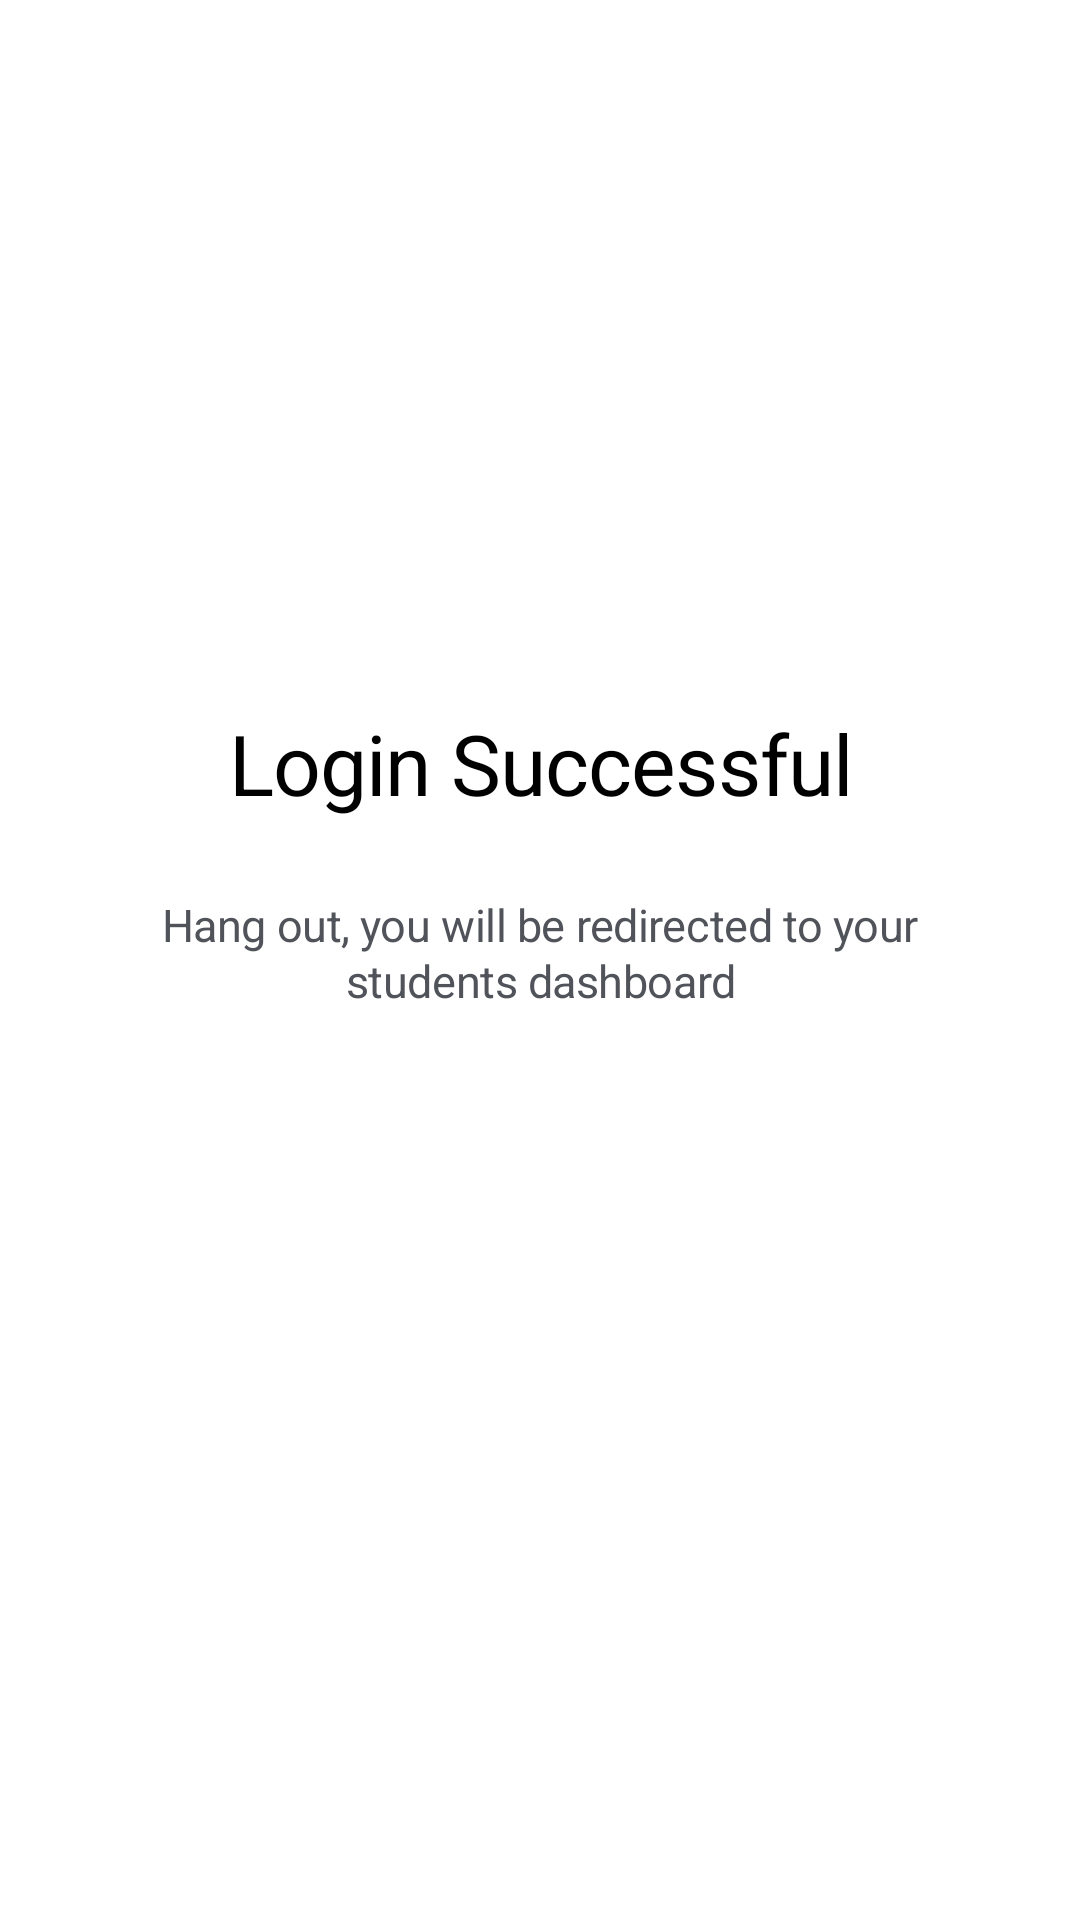

Here is an Android app screen rendered from its layout file. Give the layout XML and the strings, colors and styles it references.
<!-- AndroidManifest.xml: application theme Theme.MyHandBook1 -->
<!-- res/layout/fragment_login1success.xml -->
<?xml version="1.0" encoding="utf-8"?>
<androidx.constraintlayout.widget.ConstraintLayout xmlns:android="http://schemas.android.com/apk/res/android"
    xmlns:app="http://schemas.android.com/apk/res-auto"
    xmlns:tools="http://schemas.android.com/tools"
    android:layout_width="match_parent"
    android:layout_height="match_parent"
    tools:context=".register.Login1Success">


    <ImageView
        android:id="@+id/correct"
        android:layout_width="305.47dp"
        android:layout_height="305.47dp"
        android:layout_marginTop="96dp"
        android:foregroundGravity="center"
        android:src="@drawable/correct1"
        app:layout_constraintEnd_toEndOf="parent"
        app:layout_constraintHorizontal_bias="0.419"
        app:layout_constraintStart_toStartOf="parent"
        app:layout_constraintTop_toTopOf="parent" />

    <TextView
        android:id="@+id/login_succe"
        android:layout_width="247dp"
        android:layout_height="55dp"
        android:layout_marginBottom="16dp"
        android:gravity="center_horizontal|center_vertical"
        android:lineSpacingExtra="-4sp"
        android:text="@string/login_succe"
        android:textAppearance="@style/login_succe"
        app:layout_constraintBottom_toTopOf="@+id/hang_out_yo"
        app:layout_constraintEnd_toEndOf="parent"
        app:layout_constraintStart_toStartOf="parent" />

    <TextView
        android:id="@+id/hang_out_yo"
        android:layout_width="289dp"
        android:layout_height="38dp"
        android:layout_marginBottom="304dp"
        android:gravity="center_horizontal|center_vertical"
        android:lineSpacingExtra="1sp"
        android:text="@string/hang_out_yo"
        android:textAppearance="@style/hang_out_yo"
        app:layout_constraintBottom_toBottomOf="parent"
        app:layout_constraintEnd_toEndOf="parent"
        app:layout_constraintStart_toStartOf="parent" />


</androidx.constraintlayout.widget.ConstraintLayout>
<!-- resources referenced by this layout -->
<resources>
  <string name="hang_out_yo"> Hang out, you will be redirected to your students dashboard </string>
  <string name="login_succe"> Login Successful</string>
  <style name="hang_out_yo">
          <item name="android:textSize">15sp</item>
          <item name="android:letterSpacing">-0.01</item>
          <item name="android:textColor">#51535A</item>
      </style>
  <style name="login_succe">
          <item name="android:textSize">28sp</item>
          <item name="android:letterSpacing">-0.01</item>
          <item name="android:textColor">#000000</item>
      </style>
  <style name="Theme.MyHandBook1" parent="Theme.MaterialComponents.DayNight.NoActionBar">
          
          <item name="colorPrimary">#027426</item>
          <item name="colorPrimaryVariant">@color/purple_700</item>
          <item name="colorOnPrimary">@color/white</item>
          
          <item name="colorSecondary">@color/teal_200</item>
          <item name="colorSecondaryVariant">@color/teal_700</item>
          <item name="colorOnSecondary">@color/black</item>
          
          <item name="android:statusBarColor">?attr/colorPrimaryVariant</item>
          
      </style>
  <color name="purple_700">#FF3700B3</color>
  <color name="white">#FFFFFFFF</color>
  <color name="teal_200">#FF03DAC5</color>
  <color name="teal_700">#FF018786</color>
  <color name="black">#FF000000</color>
</resources>
